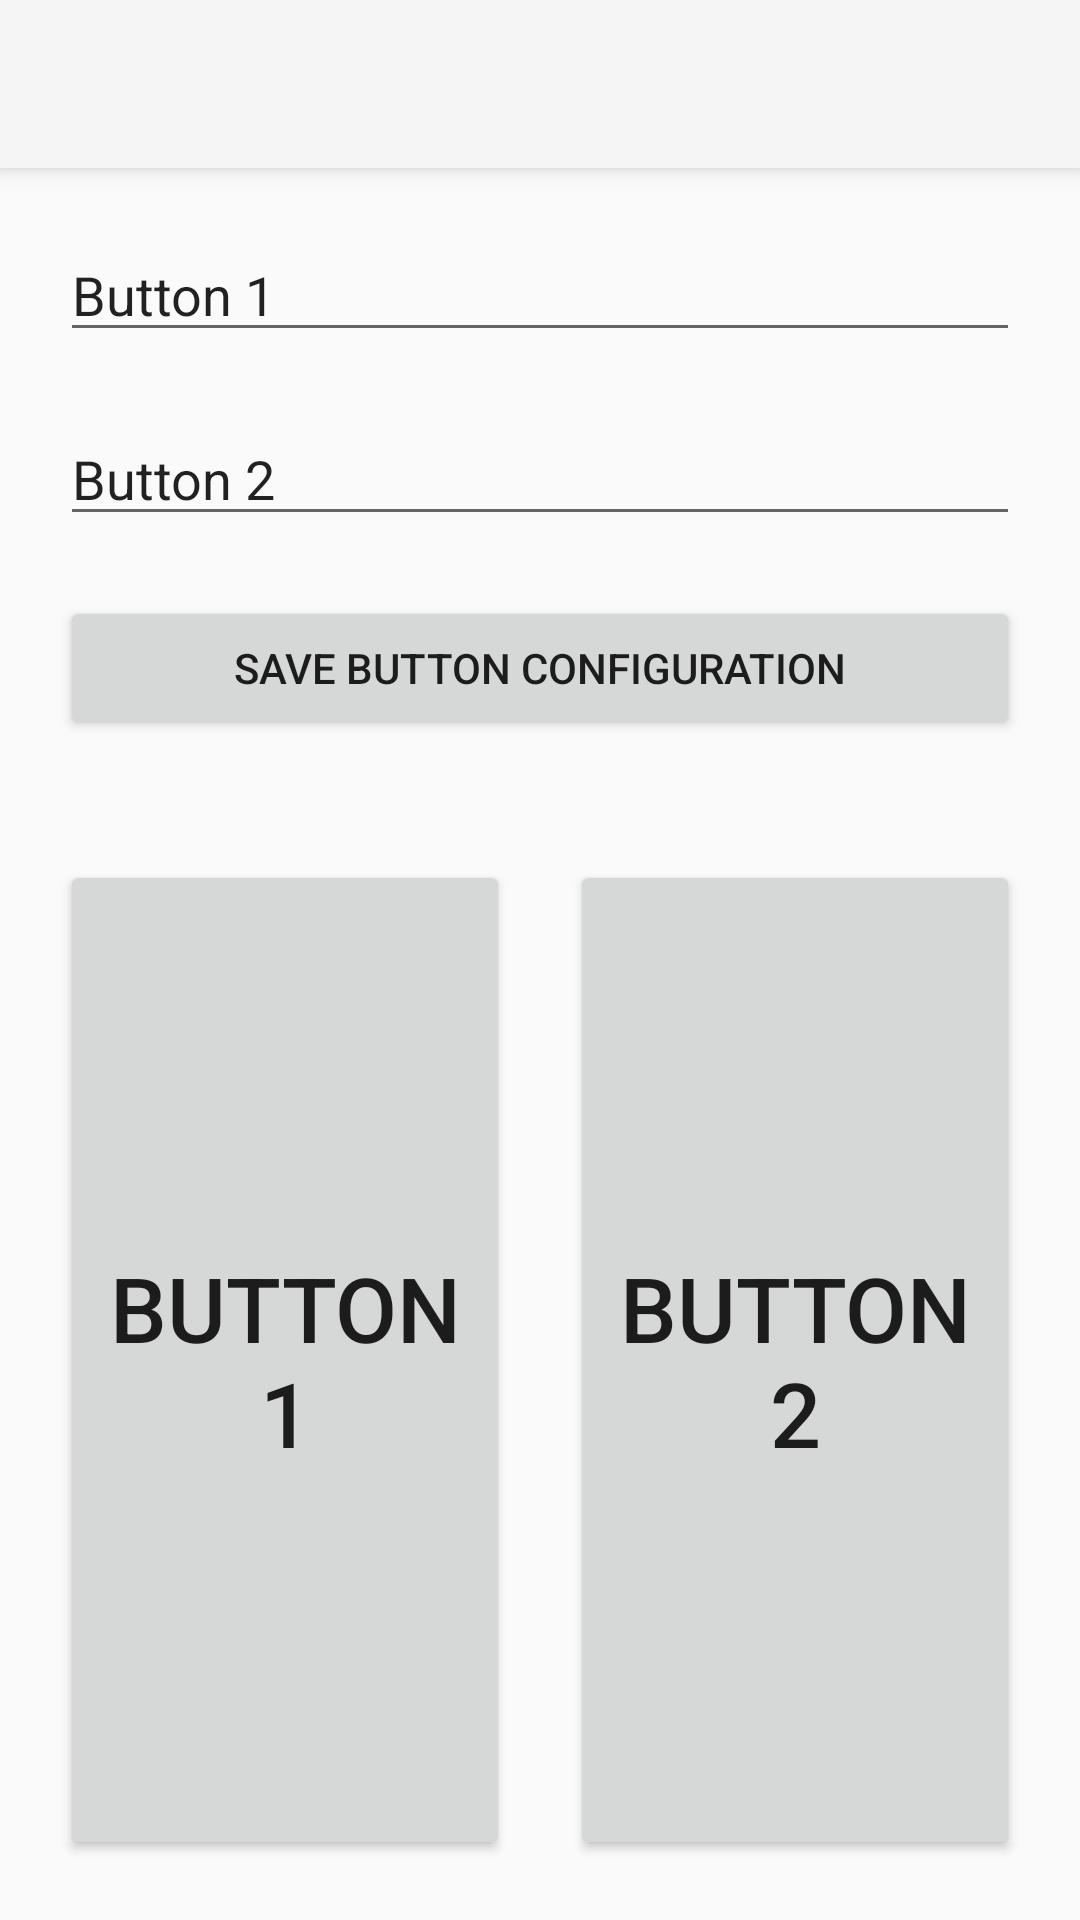

Android layout source for this screen:
<!-- AndroidManifest.xml: application theme Theme.AppCompat.Light.NoActionBar -->
<!-- res/layout/activity_configurable.xml -->
<?xml version="1.0" encoding="utf-8"?>
<android.support.v4.widget.DrawerLayout xmlns:android="http://schemas.android.com/apk/res/android"
    xmlns:app="http://schemas.android.com/apk/res-auto"
    android:id="@+id/drawer_layout"
    android:layout_width="match_parent"
    android:layout_height="match_parent">

    
    <RelativeLayout xmlns:android="http://schemas.android.com/apk/res/android"
        xmlns:tools="http://schemas.android.com/tools"
        android:id="@+id/activity_configurable"
        android:layout_width="match_parent"
        android:layout_height="match_parent"
        android:orientation="vertical"
        tools:context="com.mdp17.group12.labmoverscontroller.ConfigurableActivity">

        <android.support.v7.widget.Toolbar
            android:id="@+id/my_toolbar"
            android:layout_width="match_parent"
            android:layout_height="?attr/actionBarSize"
            android:background="?attr/colorPrimary"
            android:elevation="@dimen/toolbar_elevation"
            android:theme="@style/ThemeOverlay.AppCompat.ActionBar"
            app:popupTheme="@style/ThemeOverlay.AppCompat.Light"/>

        <EditText
            android:layout_width="match_parent"
            android:layout_height="wrap_content"
            android:inputType="textPersonName"
            android:layout_below="@id/my_toolbar"
            android:layout_margin="@dimen/custom_margin"
            android:text="@string/configurable_button_1"
            android:ems="10"
            android:id="@+id/configButton1" />

        <EditText
            android:layout_width="match_parent"
            android:layout_height="wrap_content"
            android:inputType="textPersonName"
            android:layout_below="@id/configButton1"
            android:layout_marginRight="@dimen/custom_margin"
            android:layout_marginLeft="@dimen/custom_margin"
            android:text="@string/configurable_button_2"
            android:ems="10"
            android:id="@+id/configButton2" />

        <Button
            android:text="@string/save_configutaion"
            android:layout_width="match_parent"
            android:layout_height="wrap_content"
            android:layout_below="@id/configButton2"
            android:layout_margin="@dimen/custom_margin"
            android:id="@+id/reconfigButton" />

        <LinearLayout
            android:orientation="horizontal"
            android:layout_width="match_parent"
            android:layout_height="match_parent"
            android:layout_below="@id/reconfigButton"
            android:layout_margin="@dimen/custom_margin">

            <Button
                android:text="@string/configurable_button_1"
                android:layout_width="0dp"
                android:layout_height="match_parent"
                android:id="@+id/button1"
                android:layout_weight="1"
                android:layout_marginEnd="@dimen/configurable_button_margin"
                android:textSize="@dimen/custom_text_size_large"/>

            <Button
                android:text="@string/configurable_button_2"
                android:layout_width="0dp"
                android:layout_height="match_parent"
                android:id="@+id/button2"
                android:layout_weight="1"
                android:layout_marginStart="@dimen/configurable_button_margin"
                android:textSize="@dimen/custom_text_size_large"/>
        </LinearLayout>
    </RelativeLayout>

    
    <ListView android:id="@+id/left_drawer"
        android:layout_width="@dimen/navigation_drawer_width"
        android:layout_height="match_parent"
        android:layout_gravity="start"
        android:choiceMode="singleChoice"
        android:divider="@color/colorGray"
        android:dividerHeight="@dimen/default_dividerHeight"
        android:background="@color/colorWhite"
        android:layout_margin="@dimen/navigation_drawer_margin"/>

</android.support.v4.widget.DrawerLayout>
<!-- resources referenced by this layout -->
<resources>
  <color name="colorGray">#444</color>
  <color name="colorWhite">#FFF</color>
  <dimen name="configurable_button_margin">10dp</dimen>
  <dimen name="custom_margin">20dp</dimen>
  <dimen name="custom_text_size_large">30sp</dimen>
  <dimen name="default_dividerHeight">1dp</dimen>
  <dimen name="navigation_drawer_margin">10dp</dimen>
  <dimen name="navigation_drawer_width">240dp</dimen>
  <dimen name="toolbar_elevation">4dp</dimen>
  <string name="configurable_button_1">Button 1</string>
  <string name="configurable_button_2">Button 2</string>
  <string name="save_configutaion">Save Button Configuration</string>
</resources>
